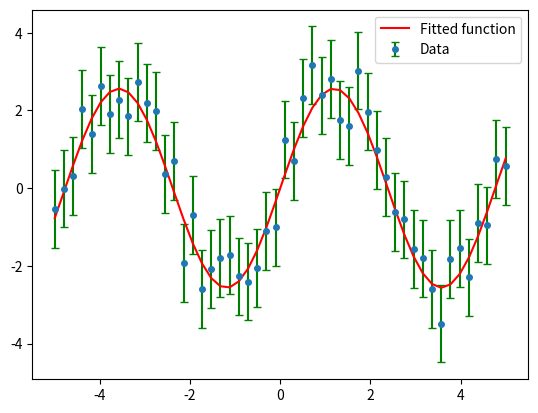

This chart was generated by the following Python code:
import numpy as np
import matplotlib.pyplot as plt
from scipy import optimize

#define a function (ansatz for our fit)
def fit_func(x,a,b):
    return a*np.sin(b*x)

#generate 50 points equally spaced from -5 to 5
x=np.linspace(-5,5,50)

#generate 50 random numbers between -1 and 1
noise=2*(np.random.rand(50)-0.5)

#generate 50 points of a sinuisoidal function + noise
y=2.7*np.sin(1.3*x)+noise

#fit the curve
params,_=optimize.curve_fit(fit_func,x,y)
print(params)

#plot the points with an errorbar
fig,ax=plt.subplots(1,1)
ax.errorbar(x,y,np.ones(50),linestyle='',capsize=3,ecolor='g',
    marker='o',markersize=4,label='Data',xuplims=True)
ax.plot(x,fit_func(x,params[0],params[1]),color='r',label='Fitted function')
ax.legend(loc='best')

plt.show()
